Dataset: datera-quest (GitHub, AffrizaWildanFauzan/datera-quest). Classes: Albizia saponaria, Dendrobium leonis, Dracaena trifasciata, Echinodorus radican, Gymnocalycium, Hopea bilitonensis, Impatiens walleriana, Lagerstroemia speciosa, Ixora acuminata, Monstera adansonii, Nepenthes sumatrana, Alocasia Black Velvet, Nepenthes reinwardtiana, Ochna kirkii, Philodendron Lemon, Portulaca sp, Quassia amara, Reutealis trisperma, Rosa sp, Russelia equisetiformis, Syzygium myrtifolium, Tabernaemontana corymbosa, Anacampseros rufescens Sunrise, 3 apocynacaea, Areca catechu, Catharanthus roseus, Ceiba pentandra, Cuphea hyssopifolia, Cymbidium bicolor, Dendrobium Uthai White.

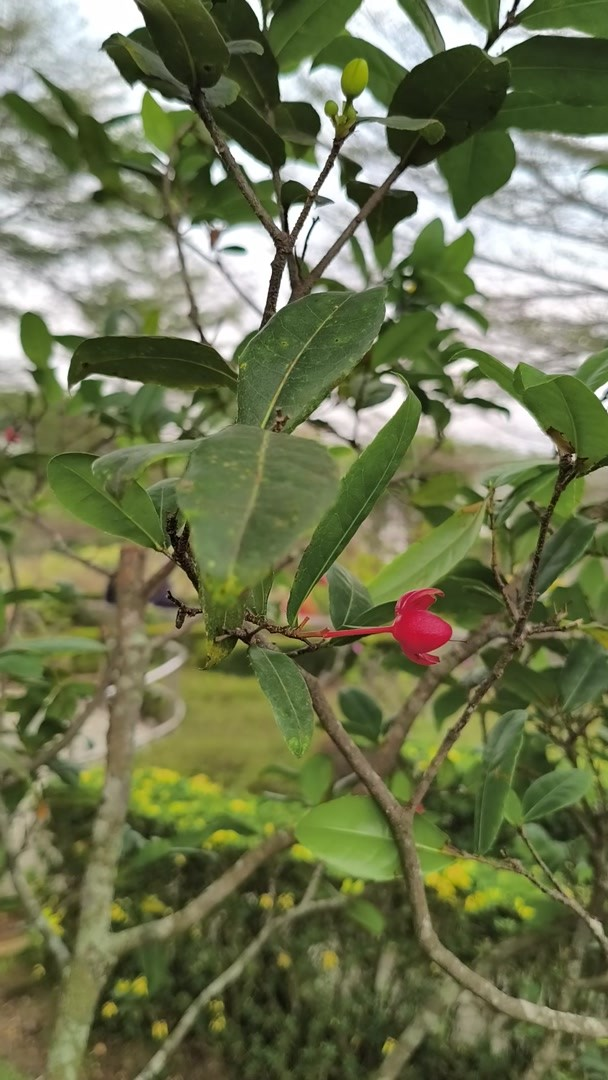
Label: Ochna kirkii

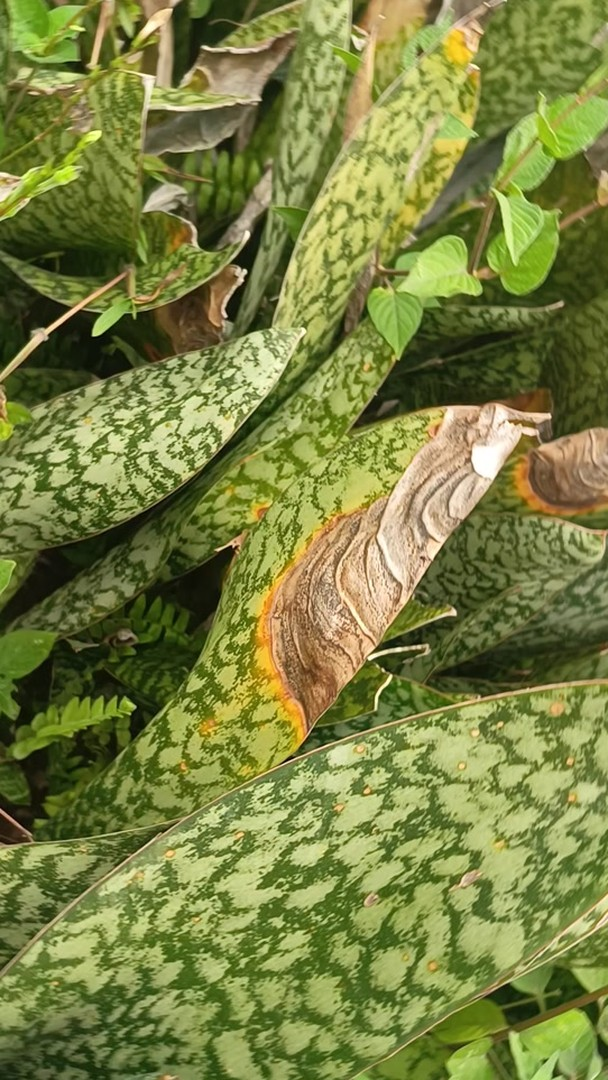
Label: Dracaena trifasciata

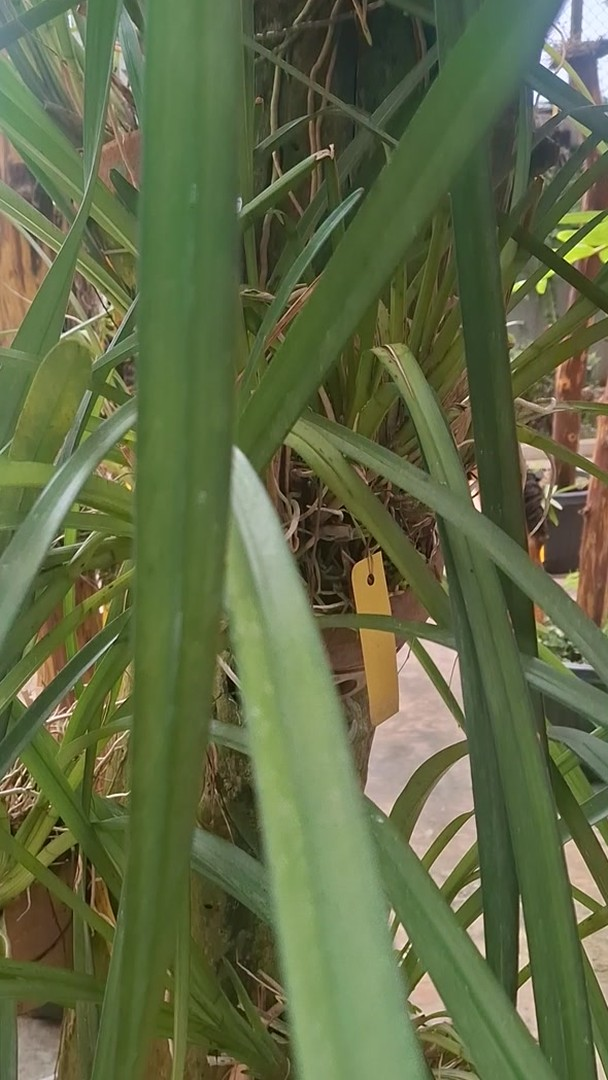
Label: Cymbidium bicolor

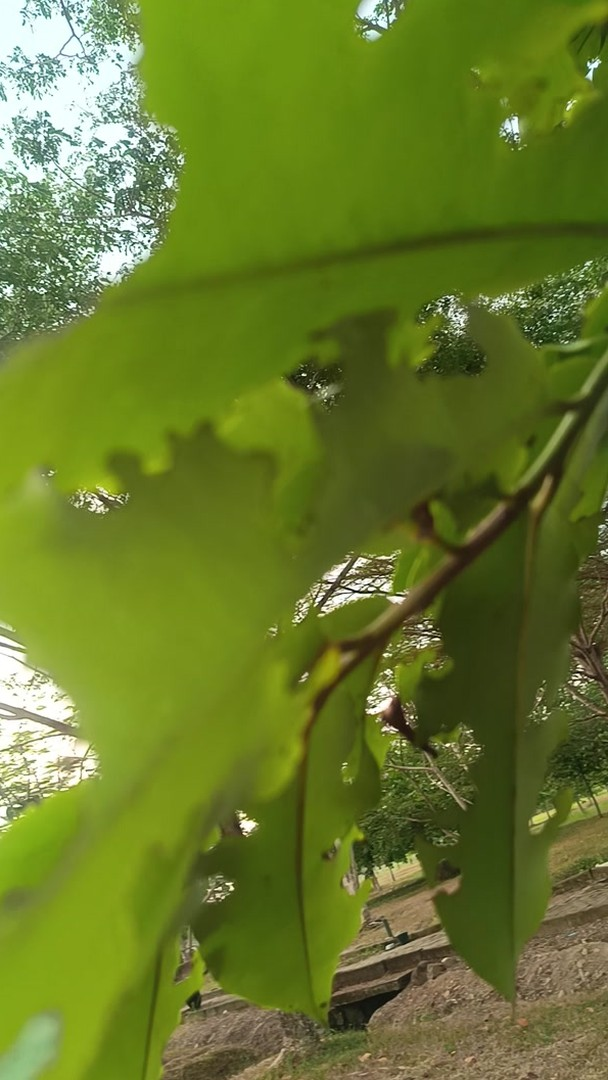
Label: Hopea bilitonensis

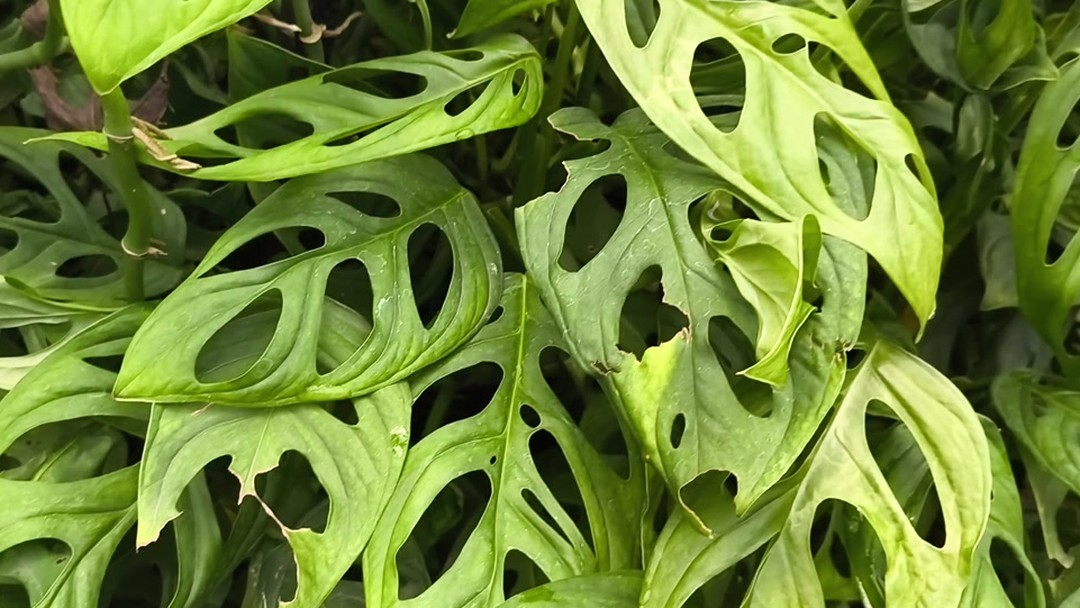
Label: Monstera adansonii

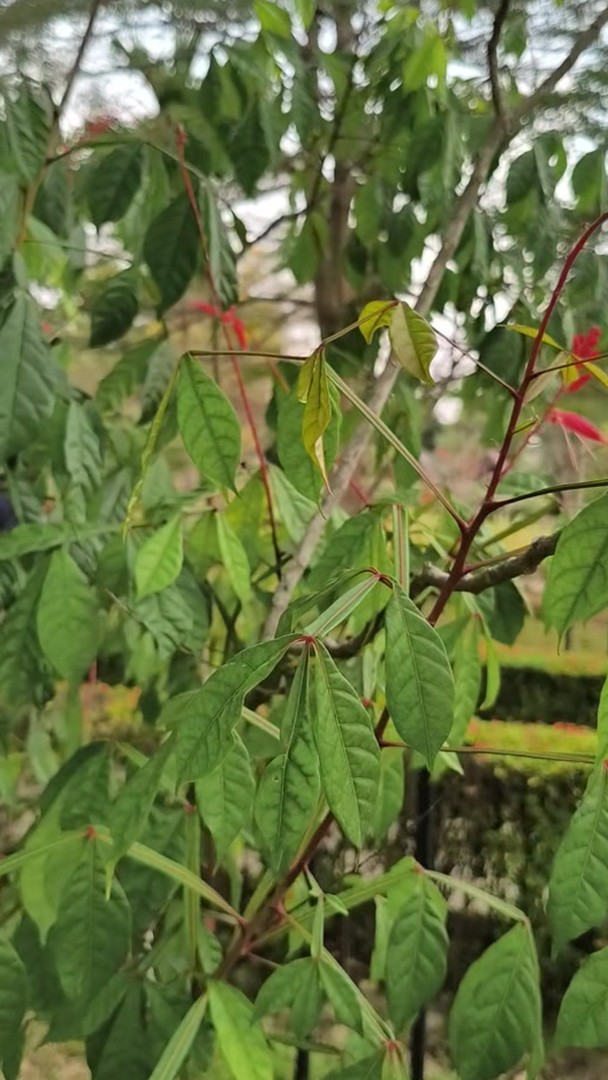
Label: Quassia amara
